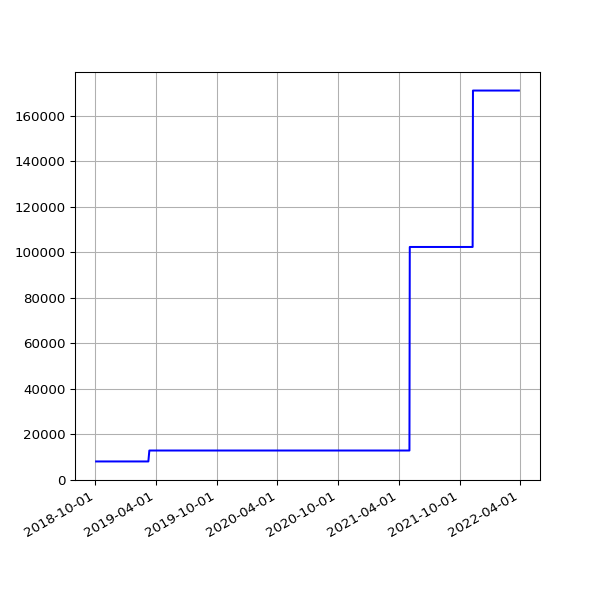

The file beside this chart, header and first rows:
date, value
2018-10-04 06:11:36 +0100, 8108
2018-10-07 06:27:15 +0100, 8108
2018-10-10 06:46:32 +0100, 8108
2018-10-13 05:53:53 +0100, 8108
2018-10-16 06:26:10 +0100, 8108
2018-10-19 07:06:25 +0100, 8108
2018-10-22 07:10:20 +0100, 8108
2018-10-25 06:00:59 +0100, 8108
2018-10-28 05:13:53 +0000, 8108
2018-11-01 06:49:27 +0000, 8108
2018-11-04 06:12:54 +0000, 8108
2018-11-07 06:03:06 +0000, 8108
2018-11-10 06:10:02 +0000, 8108
2018-11-13 06:13:10 +0000, 8108
2018-11-16 06:06:18 +0000, 8108
2018-11-19 06:13:27 +0000, 8108
2018-11-22 06:43:41 +0000, 8108
2018-11-25 06:14:56 +0000, 8108
2018-12-01 06:23:51 +0000, 8108
2018-12-04 07:04:53 +0000, 8108
2018-12-07 06:14:22 +0000, 8108
2018-12-10 06:27:57 +0000, 8108
2018-12-13 06:31:09 +0000, 8108
2018-12-16 06:21:57 +0000, 8108
2018-12-19 06:31:52 +0000, 8108
2018-12-22 06:31:39 +0000, 8108
2018-12-25 06:50:52 +0000, 8108
2018-12-28 07:09:18 +0000, 8108
2019-01-01 06:51:12 +0000, 8108
2019-01-04 07:45:52 +0000, 8108
2019-01-07 06:36:52 +0000, 8108
2019-01-10 07:00:20 +0000, 8108
2019-01-13 06:51:08 +0000, 8108
2019-01-16 06:18:52 +0000, 8108
2019-01-25 06:27:52 +0000, 8108
2019-01-28 06:20:04 +0000, 8108
2019-02-01 06:43:11 +0000, 8108
2019-02-04 06:46:59 +0000, 8108
2019-02-07 06:28:15 +0000, 8108
2019-02-10 07:01:57 +0000, 8108
2019-02-13 06:35:54 +0000, 8108
2019-02-19 07:05:30 +0000, 8108
2019-02-22 06:55:53 +0000, 8108
2019-02-25 06:38:05 +0000, 8108
2019-03-01 06:43:32 +0000, 8108
2019-03-04 07:01:27 +0000, 8108
2019-03-07 07:15:07 +0000, 8108
2019-03-10 06:41:23 +0000, 8108
2019-03-13 06:35:04 +0000, 12915
2019-03-16 06:34:51 +0000, 12915
2019-03-19 06:42:23 +0000, 12915
2019-03-22 06:58:13 +0000, 12915
2019-03-25 06:50:58 +0000, 12915
2019-03-28 07:47:59 +0000, 12915
2019-04-01 07:40:45 +0100, 12915
2019-04-04 06:42:25 +0100, 12915
2019-04-07 06:51:48 +0100, 12915
2019-04-10 06:56:15 +0100, 12915
2019-04-16 11:24:05 +0100, 12915
2019-04-19 07:16:50 +0100, 12915
... 972 more rows
